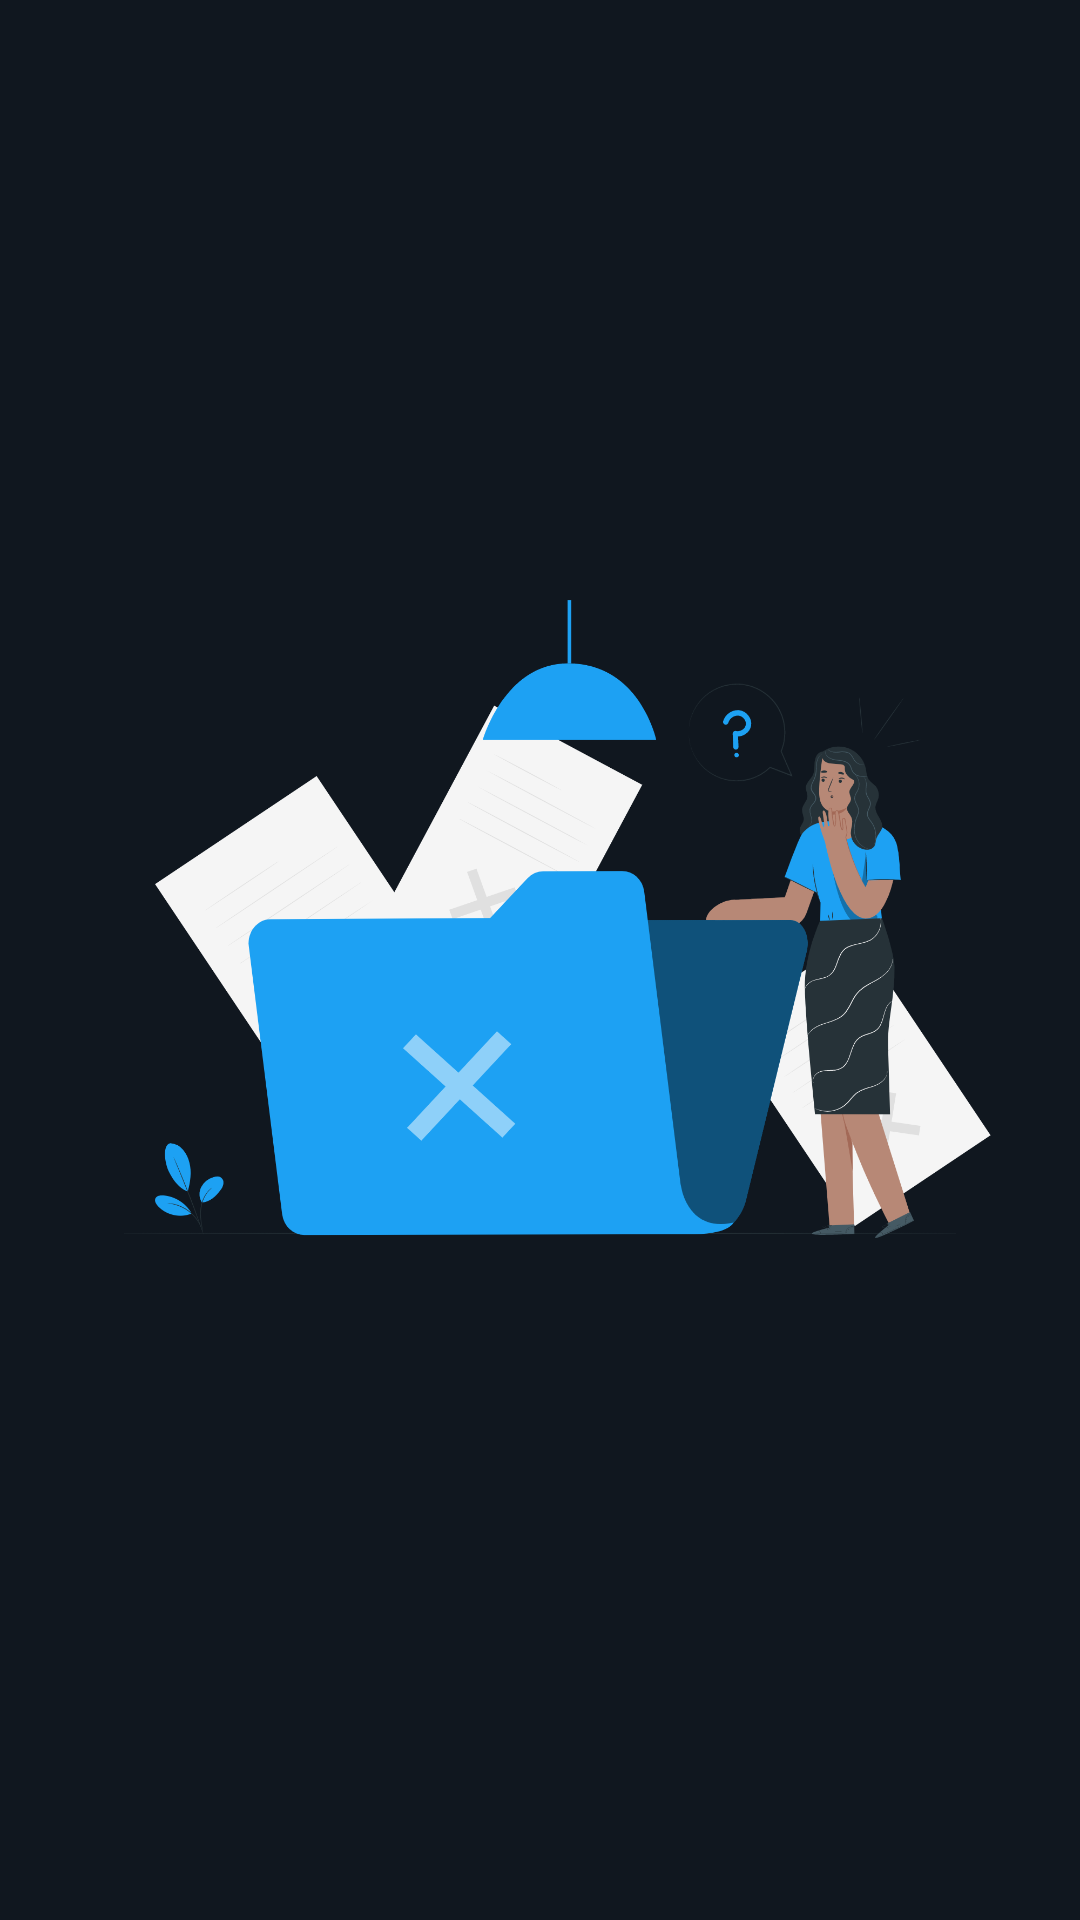

Produce the Android XML layout that renders to this screen, including the resource entries it uses.
<!-- AndroidManifest.xml: application theme Theme.InterestCalculator -->
<!-- res/layout/fragment_record.xml -->
<?xml version="1.0" encoding="utf-8"?>
<RelativeLayout xmlns:android="http://schemas.android.com/apk/res/android"
    xmlns:tools="http://schemas.android.com/tools"
    android:layout_width="match_parent"
    xmlns:app="http://schemas.android.com/apk/res-auto"
    android:clickable="false"
    android:background="#10171f"
    android:focusableInTouchMode="false"
    android:layout_height="match_parent">












    <ImageView
        android:id="@+id/image_view_not_found"
        android:layout_width="match_parent"
        android:layout_height="match_parent"
        android:src="@drawable/not_found" />

    
    <androidx.recyclerview.widget.RecyclerView
        android:id="@+id/RVRecords"
        android:layout_width="match_parent"
        android:layout_height="match_parent" />


</RelativeLayout>
<!-- resources referenced by this layout -->
<resources>
  <!-- drawable not_found: png bitmap (drawable, 233977 bytes) -->
  <style name="Theme.InterestCalculator" parent="Theme.MaterialComponents.NoActionBar">
          
          <item name="colorPrimary">@color/highlight_blue</item>
          <item name="colorPrimaryVariant">@color/highlight_blue</item>
          <item name="colorOnPrimary">@color/light_blue</item>
  
          
          <item name="colorSecondary">@color/highlight_blue</item>
          <item name="colorSecondaryVariant">@color/teal_700</item>
          <item name="colorOnSecondary">@color/white</item>
          
          <item name="android:statusBarColor" tools:targetApi="l">@color/dark_blue</item>
          <item name="android:navigationBarColor">@color/light_blue</item>
          <item name="drawerArrowStyle">@style/DrawerArrowStyle</item>
          <item name="android:textColor">@color/white</item>
  
          
      </style>
  <color name="highlight_blue">#1da1f3</color>
  <color name="light_blue">#15202b</color>
  <color name="teal_700">#FF018786</color>
  <color name="white">#FFFFFFFF</color>
  <color name="dark_blue">#10171f</color>
  <style name="DrawerArrowStyle" parent="@style/Widget.AppCompat.DrawerArrowToggle">
          <item name="spinBars">true</item>
          <item name="color">@android:color/white</item>
      </style>
</resources>
